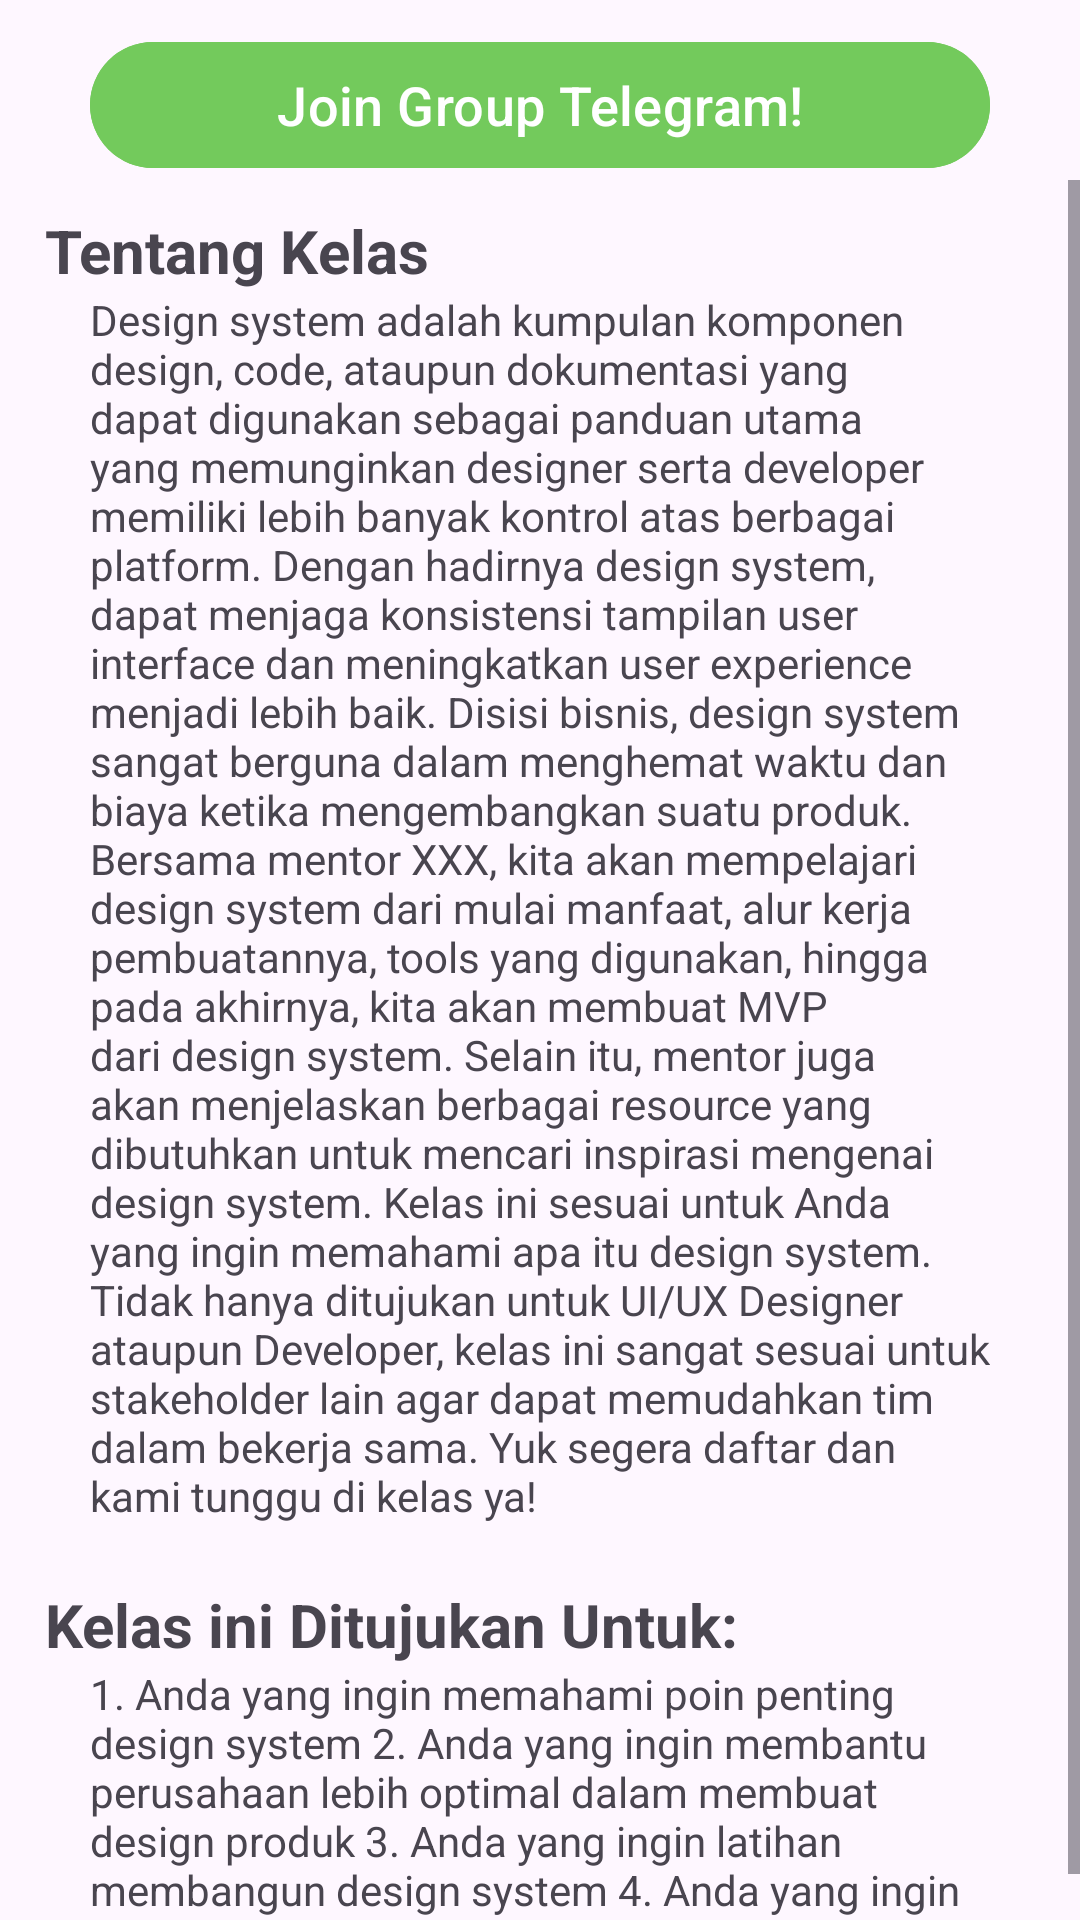

Here is an Android app screen rendered from its layout file. Give the layout XML and the strings, colors and styles it references.
<!-- AndroidManifest.xml: application theme Theme.FinalProject -->
<!-- res/layout/fragment_tentangdetails.xml -->
<?xml version="1.0" encoding="utf-8"?>
<androidx.constraintlayout.widget.ConstraintLayout xmlns:android="http://schemas.android.com/apk/res/android"
    xmlns:app="http://schemas.android.com/apk/res-auto"
    xmlns:tools="http://schemas.android.com/tools"
    android:layout_width="match_parent"
    android:layout_height="match_parent"
    tools:context=".ui.details.tentang.TentangDetailsFragment">

    <com.google.android.material.button.MaterialButton
        android:id="@+id/bt_telegram"
        android:layout_width="300dp"
        android:layout_height="50dp"
        android:layout_marginTop="10dp"
        android:backgroundTint="@color/green"
        android:text="@string/gabung_telegram"
        android:textColor="@color/white"
        android:textSize="18sp"
        app:icon="@drawable/review"
        app:iconGravity="start"
        app:layout_constraintEnd_toEndOf="parent"
        app:layout_constraintStart_toStartOf="parent"
        app:layout_constraintTop_toTopOf="parent"
        tools:ignore="TextContrastCheck,TextSizeCheck" />

    <ScrollView
        android:layout_width="match_parent"
        android:layout_height="0dp"
        app:layout_constraintBottom_toBottomOf="parent"
        app:layout_constraintTop_toBottomOf="@+id/bt_telegram">

        <androidx.constraintlayout.widget.ConstraintLayout
            android:layout_width="match_parent"
            android:layout_height="wrap_content"
            app:layout_constraintBottom_toBottomOf="parent"
            app:layout_constraintTop_toTopOf="@+id/parent">

            <TextView
                android:id="@+id/tv_title"
                android:layout_width="wrap_content"
                android:layout_height="wrap_content"
                android:layout_marginStart="15dp"
                android:layout_marginTop="10dp"
                android:text="@string/tentang_kelas"
                android:textSize="20sp"
                android:textStyle="bold"
                app:layout_constraintStart_toStartOf="parent"
                app:layout_constraintTop_toTopOf="parent" />

            <TextView
                android:id="@+id/tv_desc"
                android:layout_width="0dp"
                android:layout_height="wrap_content"
                android:layout_marginStart="30dp"
                android:layout_marginEnd="30dp"
                android:text="@string/deskripsi_course"
                app:layout_constraintEnd_toEndOf="parent"
                app:layout_constraintStart_toStartOf="parent"
                app:layout_constraintTop_toBottomOf="@id/tv_title"/>

            <TextView
                android:id="@+id/tv_for"
                android:layout_width="wrap_content"
                android:layout_height="wrap_content"
                android:layout_marginStart="15dp"
                android:layout_marginTop="20dp"
                android:text="@string/kelas_ditujukan"
                android:textSize="20sp"
                android:textStyle="bold"
                app:layout_constraintStart_toStartOf="parent"
                app:layout_constraintTop_toBottomOf="@id/tv_desc"/>

            <TextView
                android:id="@+id/tv_desc_for"
                android:layout_width="0dp"
                android:layout_height="wrap_content"
                android:layout_marginStart="30dp"
                android:layout_marginEnd="30dp"
                android:text="@string/deskripsi_course2"
                app:layout_constraintEnd_toEndOf="parent"
                app:layout_constraintStart_toStartOf="parent"
                app:layout_constraintTop_toBottomOf="@id/tv_for"/>

        </androidx.constraintlayout.widget.ConstraintLayout>

    </ScrollView>

</androidx.constraintlayout.widget.ConstraintLayout>
<!-- resources referenced by this layout -->
<resources>
  <color name="green">#73CA5C</color>
  <color name="white">#FFFFFFFF</color>
  <string name="deskripsi_course">    Design system adalah kumpulan komponen design, code, ataupun dokumentasi yang dapat digunakan sebagai panduan utama yang memunginkan designer serta developer memiliki lebih banyak kontrol atas berbagai platform. Dengan hadirnya design system, dapat menjaga konsistensi tampilan user interface dan meningkatkan user experience menjadi lebih baik. Disisi bisnis, design system sangat berguna dalam menghemat waktu dan biaya ketika mengembangkan suatu produk.
      Bersama mentor XXX, kita akan mempelajari design system dari mulai manfaat, alur kerja pembuatannya, tools yang digunakan, hingga pada akhirnya, kita akan membuat MVP dari design system. Selain itu, mentor juga akan menjelaskan berbagai resource yang dibutuhkan untuk mencari inspirasi mengenai design system.
      Kelas ini sesuai untuk Anda yang ingin memahami apa itu design system. Tidak hanya ditujukan untuk UI/UX Designer ataupun Developer, kelas ini sangat sesuai untuk stakeholder lain agar dapat memudahkan tim dalam bekerja sama. Yuk segera daftar dan kami tunggu di kelas ya!</string>
  <string name="deskripsi_course2">
          1. Anda yang ingin memahami poin penting design system
          2. Anda yang ingin membantu perusahaan lebih optimal dalam membuat design produk
          3. Anda yang ingin latihan membangun design system
          4. Anda yang ingin latihan membangun design system</string>
  <string name="gabung_telegram">Join Group Telegram!</string>
  <string name="kelas_ditujukan">Kelas ini Ditujukan Untuk:</string>
  <string name="tentang_kelas">Tentang Kelas</string>
  <style name="Theme.FinalProject" parent="Base.Theme.FinalProject" />
  <style name="Base.Theme.FinalProject" parent="Theme.Material3.DayNight">
  
      </style>
</resources>
